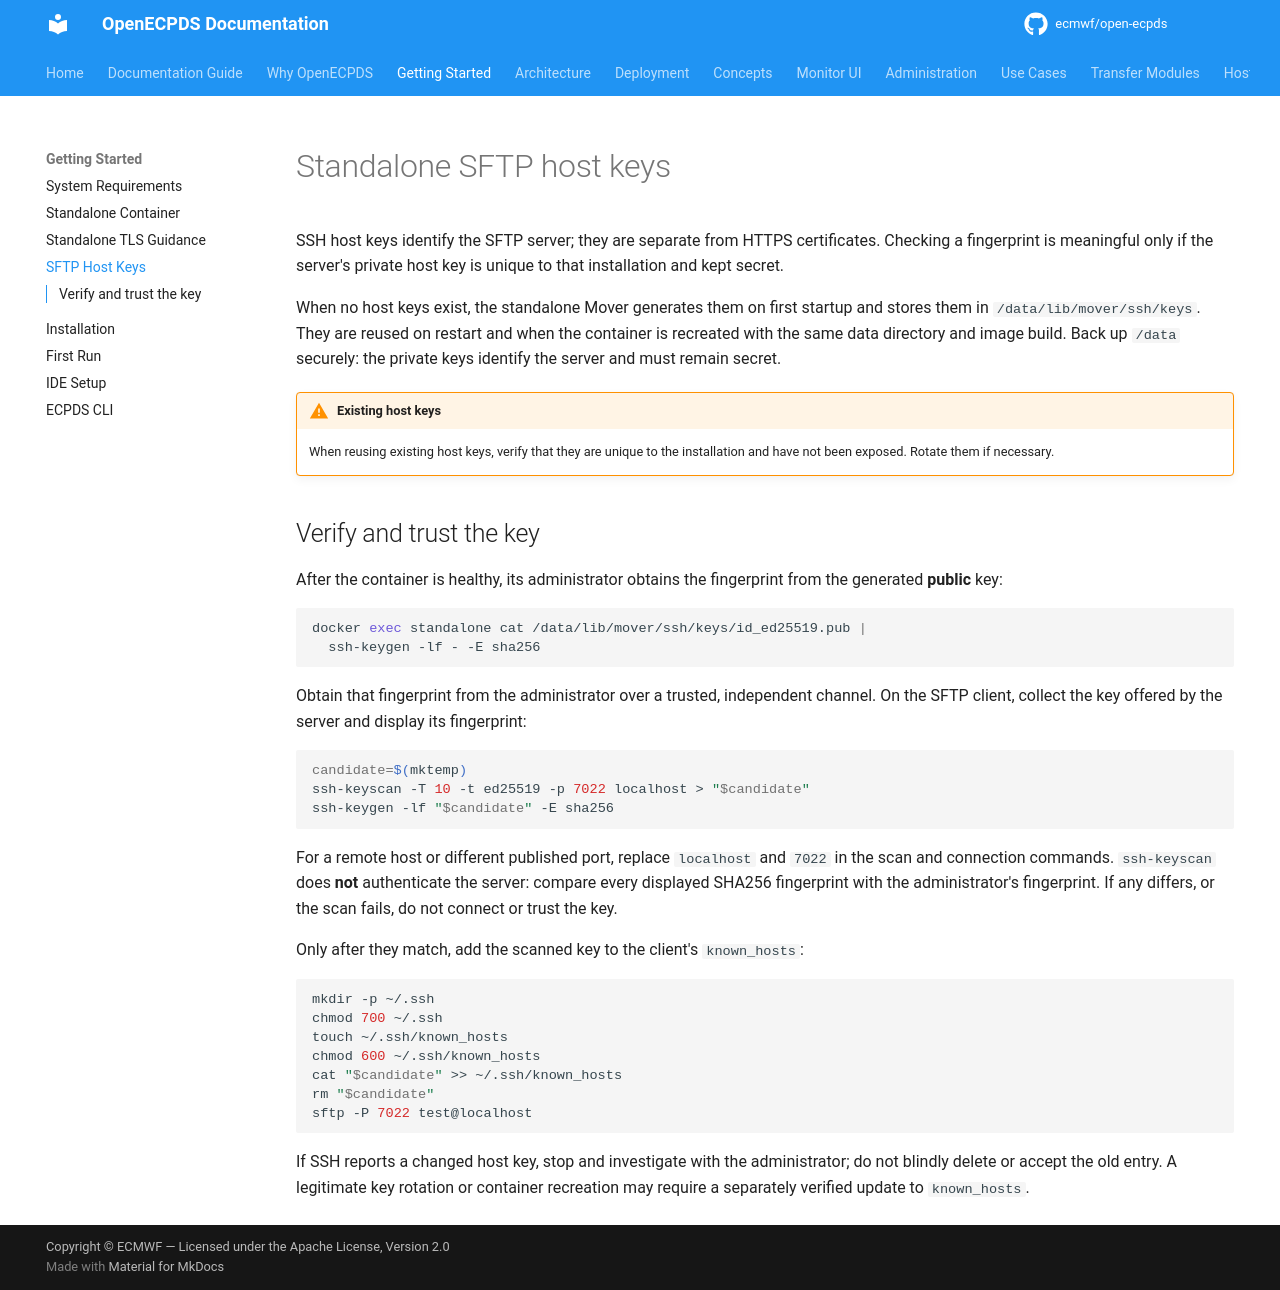

repository: ecmwf/open-ecpds · page: getting-started/sftp-host-keys/index.html · generator: mkdocs

# Standalone SFTP host keys

SSH host keys identify the SFTP server; they are separate from HTTPS
certificates. Checking a fingerprint is meaningful only if the server's
private host key is unique to that installation and kept secret.

When no host keys exist, the standalone Mover generates them on first startup and
stores them in `/data/lib/mover/ssh/keys`. They are reused on restart and when the container is
recreated with the same data directory and image build. Back up `/data` securely:
the private keys identify the server and must remain secret.

!!! warning "Existing host keys"
    When reusing existing host keys, verify that they are unique to the installation
    and have not been exposed. Rotate them if necessary.

## Verify and trust the key

After the container is healthy, its administrator obtains the fingerprint from
the generated **public** key:

```bash
docker exec standalone cat /data/lib/mover/ssh/keys/id_ed25519.pub |
  ssh-keygen -lf - -E sha256
```

Obtain that fingerprint from the administrator over a trusted, independent
channel. On the SFTP client, collect the key offered by the server and display
its fingerprint:

```bash
candidate=$(mktemp)
ssh-keyscan -T 10 -t ed25519 -p 7022 localhost > "$candidate"
ssh-keygen -lf "$candidate" -E sha256
```

For a remote host or different published port, replace `localhost` and `7022`
in the scan and connection commands. `ssh-keyscan` does **not** authenticate
the server: compare every displayed SHA256 fingerprint with the administrator's
fingerprint. If any differs, or the scan fails, do not connect or trust the key.

Only after they match, add the scanned key to the client's `known_hosts`:

```bash
mkdir -p ~/.ssh
chmod 700 ~/.ssh
touch ~/.ssh/known_hosts
chmod 600 ~/.ssh/known_hosts
cat "$candidate" >> ~/.ssh/known_hosts
rm "$candidate"
sftp -P 7022 test@localhost
```

If SSH reports a changed host key, stop and investigate with the administrator;
do not blindly delete or accept the old entry. A legitimate key rotation or
container recreation may require a separately verified update to `known_hosts`.
